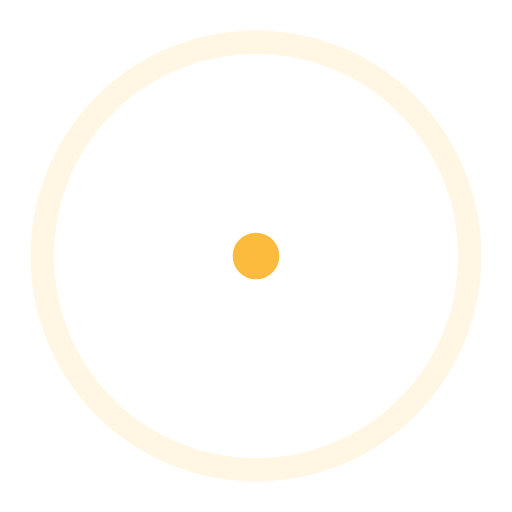
t = 0.00 s
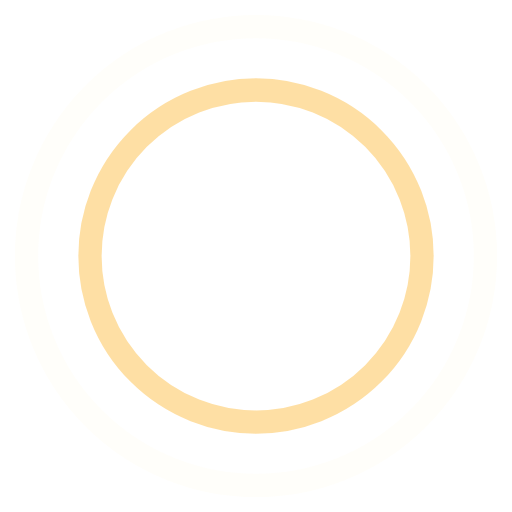
t = 0.45 s
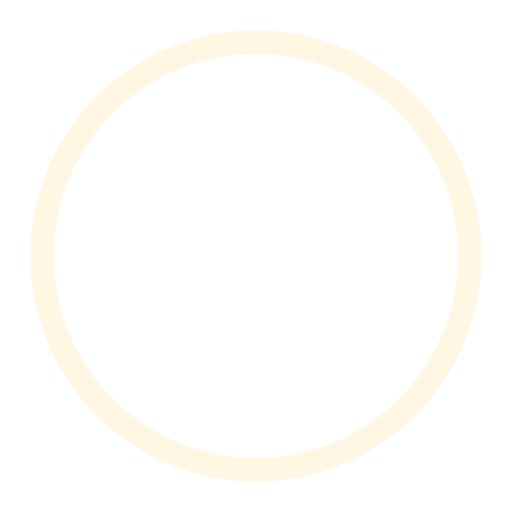
t = 0.90 s
t = 1.35 s: frame unchanged from t = 0.45 s, image omitted

The animated SVG that drew these frames (rendered in a browser with its animation timeline set to each time). Animation: 4 SMIL elements (animate=4); one cycle of 1.80 s, repeats indefinitely.

<!-- By Sam Herbert (@sherb), for everyone. More @ http://goo.gl/7AJzbL -->
<svg width="128" height="128" viewBox="0 0 44 44" xmlns="http://www.w3.org/2000/svg" stroke="#fcbb3c">
    <g fill="none" fill-rule="evenodd" stroke-width="2">
        <circle cx="22" cy="22" r="1">
            <animate attributeName="r"
                begin="0s" dur="1.8s"
                values="1; 20"
                calcMode="spline"
                keyTimes="0; 1"
                keySplines="0.165, 0.84, 0.44, 1"
                repeatCount="indefinite" />
            <animate attributeName="stroke-opacity"
                begin="0s" dur="1.8s"
                values="1; 0"
                calcMode="spline"
                keyTimes="0; 1"
                keySplines="0.3, 0.61, 0.355, 1"
                repeatCount="indefinite" />
        </circle>
        <circle cx="22" cy="22" r="1">
            <animate attributeName="r"
                begin="-0.9s" dur="1.8s"
                values="1; 20"
                calcMode="spline"
                keyTimes="0; 1"
                keySplines="0.165, 0.84, 0.44, 1"
                repeatCount="indefinite" />
            <animate attributeName="stroke-opacity"
                begin="-0.9s" dur="1.8s"
                values="1; 0"
                calcMode="spline"
                keyTimes="0; 1"
                keySplines="0.3, 0.61, 0.355, 1"
                repeatCount="indefinite" />
        </circle>
    </g>
</svg>
